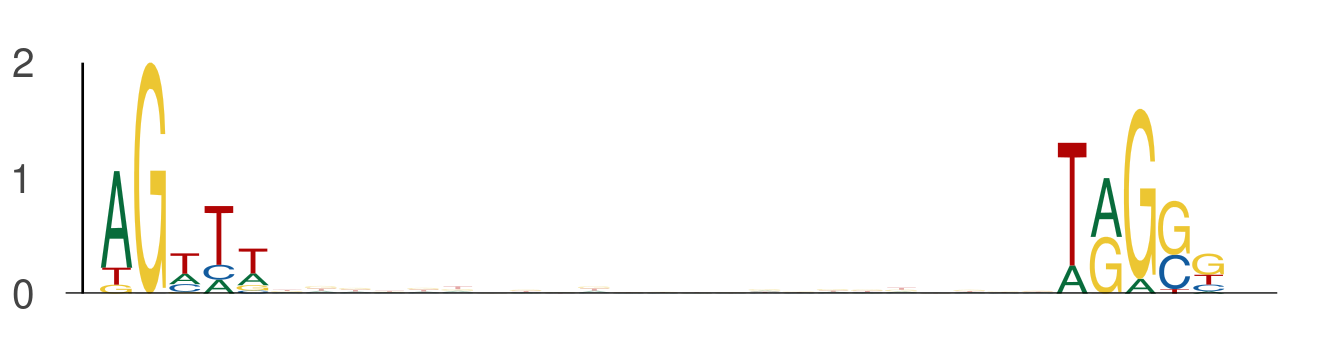

The table this chart was drawn from, first rows:
seq_index, start_position, end_position, is_reversed_complement
1955, 42, 47, 0
1955, 70, 75, 0
5974, 11, 16, 0
5974, 39, 44, 0
3292, 15, 20, 0
3292, 43, 48, 0
1822, 12, 17, 0
1822, 40, 45, 0
5977, 27, 32, 0
5977, 55, 60, 0
205, 29, 34, 0
205, 57, 62, 0
2203, 19, 24, 0
2203, 47, 52, 0
615, 15, 20, 0
615, 43, 48, 0
4050, 19, 24, 0
4050, 47, 52, 0
7292, 13, 18, 0
7292, 41, 46, 0
3051, 46, 51, 0
3051, 74, 79, 0
7095, 18, 23, 0
7095, 46, 51, 0
1301, 40, 45, 0
1301, 68, 73, 0
2978, 28, 33, 0
2978, 56, 61, 0
3339, 33, 38, 0
3339, 61, 66, 0
1559, 29, 34, 0
1559, 57, 62, 0
1791, 39, 44, 0
1791, 67, 72, 0
4609, 28, 33, 0
4609, 56, 61, 0
196, 19, 24, 0
196, 47, 52, 0
6460, 29, 34, 0
6460, 57, 62, 0
4596, 35, 40, 0
4596, 63, 68, 0
2232, 38, 43, 0
2232, 66, 71, 0
4629, 38, 43, 0
4629, 66, 71, 0
6019, 32, 37, 0
6019, 60, 65, 0
478, 16, 21, 0
478, 44, 49, 0
6418, 40, 45, 0
6418, 68, 73, 0
7164, 29, 34, 0
7164, 57, 62, 0
6496, 17, 22, 0
6496, 45, 50, 0
3098, 32, 37, 0
3098, 60, 65, 0
6645, 9, 14, 0
6645, 37, 42, 0
... 518 more rows
